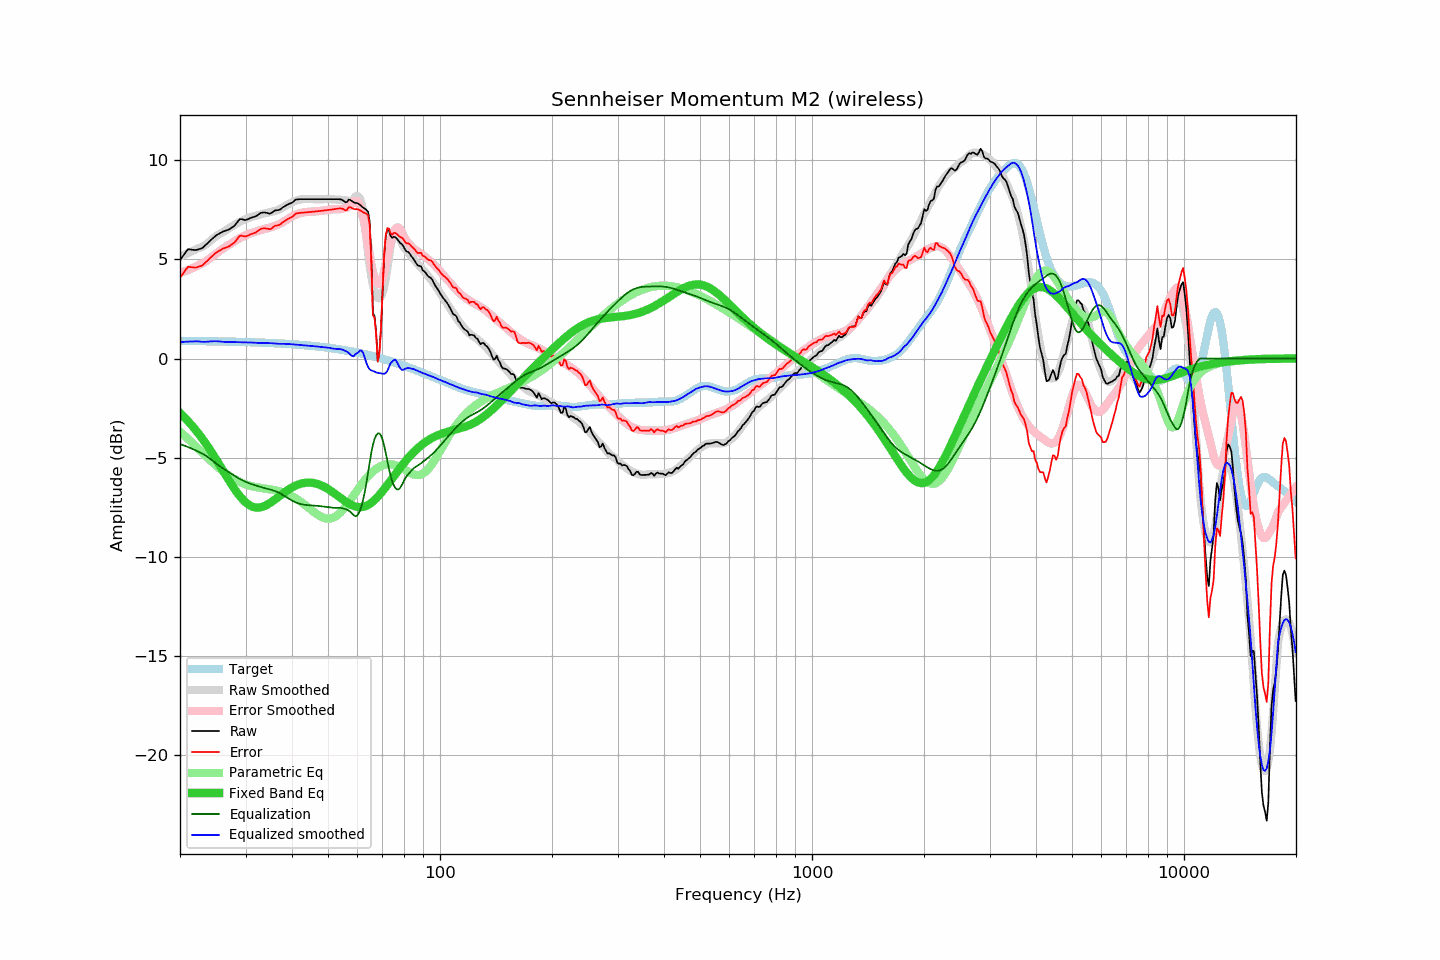

The data file committed next to this chart (first rows):
frequency, raw, error, smoothed, error_smoothed, equalization, parametric_eq, equalized_raw, equalized_smoothed, target
20.00, 4.96, 4.07, 5.15, 4.32, -4.32, -2.75, 0.64, 0.83, 0.89
20.20, 5.07, 4.18, 5.18, 4.34, -4.34, -2.82, 0.72, 0.83, 0.89
20.40, 5.18, 4.29, 5.21, 4.37, -4.37, -2.90, 0.81, 0.84, 0.89
20.61, 5.30, 4.41, 5.24, 4.40, -4.40, -2.98, 0.90, 0.84, 0.89
20.81, 5.41, 4.52, 5.27, 4.43, -4.43, -3.07, 0.98, 0.85, 0.89
21.02, 5.51, 4.62, 5.31, 4.46, -4.46, -3.15, 1.05, 0.85, 0.89
21.23, 5.50, 4.61, 5.35, 4.49, -4.49, -3.24, 1.01, 0.86, 0.89
21.44, 5.49, 4.60, 5.38, 4.53, -4.53, -3.34, 0.96, 0.86, 0.88
21.66, 5.48, 4.59, 5.42, 4.56, -4.56, -3.43, 0.92, 0.86, 0.88
21.87, 5.47, 4.59, 5.46, 4.60, -4.60, -3.53, 0.87, 0.86, 0.88
22.09, 5.47, 4.59, 5.51, 4.64, -4.64, -3.63, 0.83, 0.87, 0.88
22.31, 5.49, 4.61, 5.55, 4.68, -4.68, -3.73, 0.81, 0.87, 0.88
22.54, 5.52, 4.64, 5.57, 4.72, -4.72, -3.83, 0.80, 0.86, 0.88
22.76, 5.54, 4.66, 5.60, 4.75, -4.75, -3.94, 0.78, 0.85, 0.88
22.99, 5.57, 4.69, 5.64, 4.79, -4.79, -4.05, 0.77, 0.84, 0.88
23.22, 5.65, 4.77, 5.68, 4.84, -4.84, -4.16, 0.81, 0.84, 0.88
23.45, 5.73, 4.85, 5.73, 4.89, -4.89, -4.28, 0.84, 0.84, 0.87
23.69, 5.80, 4.92, 5.80, 4.95, -4.95, -4.40, 0.85, 0.85, 0.87
23.92, 5.88, 5.01, 5.87, 5.01, -5.01, -4.52, 0.87, 0.86, 0.87
24.16, 5.96, 5.09, 5.94, 5.07, -5.07, -4.64, 0.88, 0.86, 0.87
24.40, 6.03, 5.16, 6.01, 5.14, -5.14, -4.76, 0.89, 0.87, 0.87
24.65, 6.10, 5.23, 6.07, 5.20, -5.20, -4.89, 0.89, 0.87, 0.87
24.89, 6.17, 5.30, 6.14, 5.26, -5.26, -5.02, 0.90, 0.87, 0.87
25.14, 6.23, 5.36, 6.20, 5.33, -5.33, -5.15, 0.90, 0.87, 0.86
25.39, 6.28, 5.42, 6.25, 5.39, -5.39, -5.28, 0.89, 0.86, 0.86
25.65, 6.32, 5.46, 6.30, 5.44, -5.44, -5.42, 0.88, 0.86, 0.86
25.91, 6.37, 5.51, 6.34, 5.50, -5.50, -5.55, 0.87, 0.84, 0.86
26.16, 6.41, 5.55, 6.38, 5.55, -5.55, -5.68, 0.86, 0.83, 0.86
26.43, 6.43, 5.57, 6.43, 5.60, -5.60, -5.82, 0.83, 0.83, 0.86
26.69, 6.46, 5.60, 6.49, 5.65, -5.65, -5.95, 0.80, 0.83, 0.85
26.96, 6.49, 5.63, 6.54, 5.71, -5.71, -6.08, 0.78, 0.83, 0.85
27.23, 6.53, 5.68, 6.59, 5.76, -5.76, -6.21, 0.77, 0.83, 0.85
27.50, 6.59, 5.74, 6.64, 5.81, -5.81, -6.34, 0.78, 0.83, 0.85
27.77, 6.64, 5.79, 6.69, 5.86, -5.86, -6.46, 0.78, 0.83, 0.85
28.05, 6.70, 5.85, 6.74, 5.91, -5.91, -6.58, 0.79, 0.83, 0.85
28.33, 6.80, 5.96, 6.79, 5.96, -5.96, -6.70, 0.84, 0.83, 0.84
28.62, 6.91, 6.06, 6.84, 6.01, -6.01, -6.81, 0.89, 0.82, 0.84
28.90, 7.01, 6.17, 6.88, 6.06, -6.06, -6.91, 0.95, 0.82, 0.84
29.19, 7.03, 6.19, 6.92, 6.10, -6.10, -7.01, 0.93, 0.82, 0.84
29.48, 7.01, 6.17, 6.96, 6.14, -6.14, -7.10, 0.87, 0.82, 0.83
29.78, 6.99, 6.16, 6.99, 6.18, -6.18, -7.18, 0.81, 0.82, 0.83
30.08, 6.98, 6.15, 7.03, 6.22, -6.22, -7.26, 0.76, 0.81, 0.83
30.38, 7.02, 6.19, 7.06, 6.25, -6.25, -7.32, 0.77, 0.81, 0.83
30.68, 7.05, 6.22, 7.09, 6.28, -6.28, -7.38, 0.76, 0.81, 0.82
30.99, 7.09, 6.27, 7.12, 6.31, -6.31, -7.43, 0.77, 0.81, 0.82
31.30, 7.11, 6.29, 7.15, 6.34, -6.34, -7.46, 0.76, 0.81, 0.82
31.61, 7.14, 6.32, 7.17, 6.37, -6.37, -7.49, 0.77, 0.80, 0.82
31.93, 7.16, 6.34, 7.19, 6.39, -6.39, -7.50, 0.76, 0.79, 0.81
32.24, 7.21, 6.40, 7.21, 6.42, -6.42, -7.51, 0.79, 0.79, 0.81
32.57, 7.27, 6.46, 7.23, 6.44, -6.44, -7.51, 0.82, 0.79, 0.81
32.89, 7.33, 6.52, 7.26, 6.47, -6.47, -7.50, 0.86, 0.79, 0.80
33.22, 7.35, 6.55, 7.29, 6.49, -6.49, -7.48, 0.86, 0.79, 0.80
33.55, 7.36, 6.56, 7.31, 6.51, -6.51, -7.45, 0.84, 0.79, 0.80
33.89, 7.36, 6.56, 7.32, 6.53, -6.53, -7.42, 0.82, 0.79, 0.79
34.23, 7.34, 6.55, 7.34, 6.56, -6.56, -7.38, 0.78, 0.78, 0.79
34.57, 7.32, 6.53, 7.35, 6.58, -6.58, -7.33, 0.74, 0.78, 0.79
34.92, 7.30, 6.51, 7.37, 6.60, -6.60, -7.28, 0.70, 0.77, 0.78
35.27, 7.34, 6.56, 7.39, 6.62, -6.62, -7.23, 0.71, 0.77, 0.78
35.62, 7.40, 6.62, 7.41, 6.65, -6.65, -7.17, 0.75, 0.76, 0.78
35.97, 7.46, 6.69, 7.43, 6.68, -6.68, -7.11, 0.78, 0.76, 0.77
... 635 more rows
